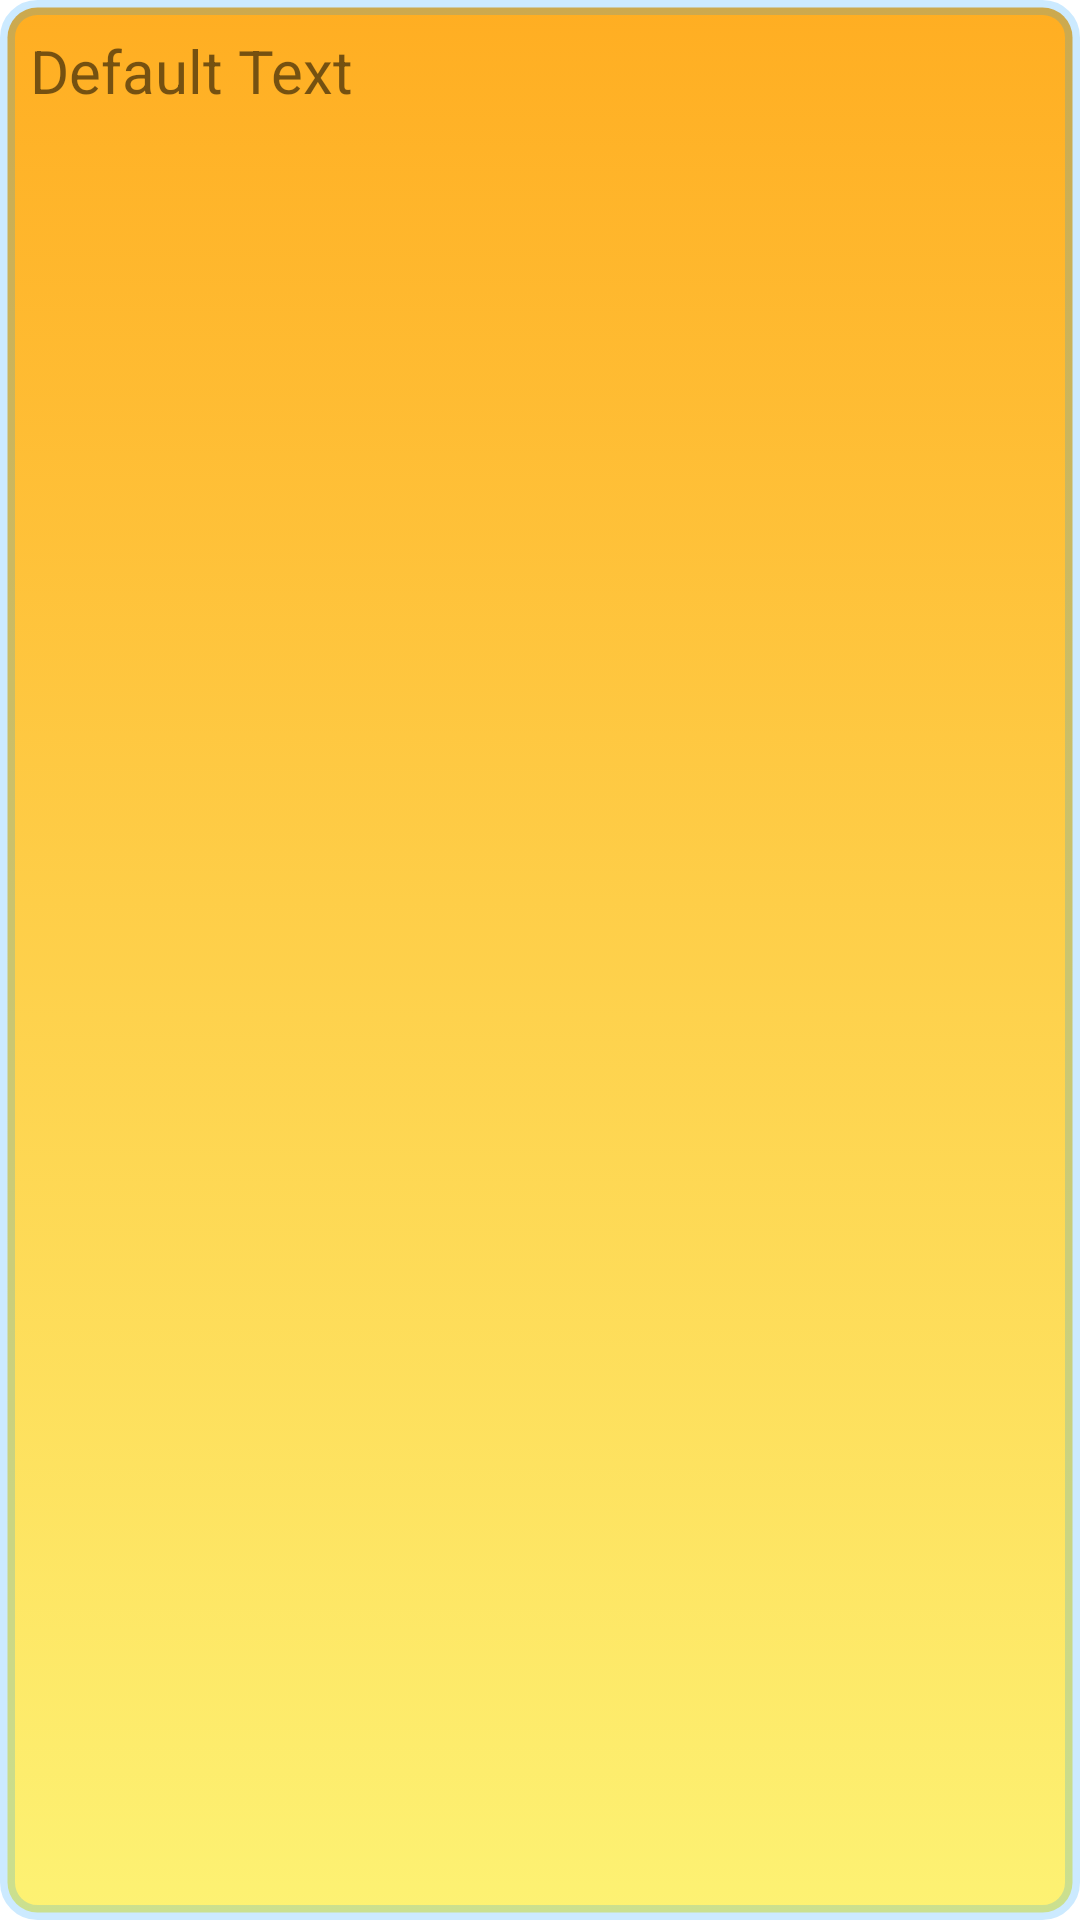

Write the Android layout XML for this screen, with the resource values it uses.
<!-- AndroidManifest.xml: application theme Theme.Sharks -->
<!-- res/layout/option_button.xml -->
<?xml version="1.0" encoding="utf-8"?>
<TextView xmlns:android="http://schemas.android.com/apk/res/android"
    android:layout_width="wrap_content"
    android:layout_height="wrap_content"
    android:background="@drawable/quiz_option_background"
    android:padding="10dp"
    android:id="@+id/text_view"
    android:text="Default Text"
    android:textSize="20sp">

</TextView>
<!-- resources referenced by this layout -->
<resources>
  <!-- drawable quiz_option_background (drawable) -->
  <?xml version="1.0" encoding="utf-8"?>
  <selector xmlns:android="http://schemas.android.com/apk/res/android">
      <item android:drawable="@drawable/quiz_option_background_pressed" android:state_pressed="true" />
      <item android:drawable="@drawable/quiz_option_background_default" android:state_enabled="true" android:state_focused="true" android:state_window_focused="true" />
      <item android:drawable="@drawable/quiz_option_background_default" />
  </selector>
  <style name="Theme.Sharks" parent="Theme.MaterialComponents.DayNight.DarkActionBar">
          
          <item name="colorPrimary">@color/white</item>
          <item name="colorPrimaryVariant">@color/blue_700</item>
          <item name="colorOnPrimary">@color/dark_700</item>
          
          <item name="colorSecondary">@color/orange_800</item>
          <item name="colorSecondaryVariant">@color/orange_600</item>
          <item name="colorOnSecondary">@color/white</item>
  
          
          <item name="android:statusBarColor" tools:targetApi="l">?attr/colorPrimaryVariant</item>
          
          <item name="windowActionBar">false</item>
          <item name="windowNoTitle">true</item>
      </style>
  <!-- drawable quiz_option_background_pressed (drawable) -->
  <?xml version="1.0" encoding="utf-8"?>
  <shape xmlns:android="http://schemas.android.com/apk/res/android"
      android:shape="rectangle">
      <corners android:radius="10dp" />
      <stroke
          android:width="5dp"
          android:color="#330096FF" />
      <gradient
          android:angle="270"
          android:endColor="#FFED1C"
          android:startColor="#EA9400"
          android:type="linear" />
  </shape>
  <!-- drawable quiz_option_background_default (drawable) -->
  <?xml version="1.0" encoding="utf-8"?>
  <shape xmlns:android="http://schemas.android.com/apk/res/android"
      android:shape="rectangle">
      <corners android:radius="10dp" />
      <stroke
          android:width="5dp"
          android:color="#330096FF" />
      <gradient
          android:angle="270"
          android:endColor="@color/orange_300"
          android:startColor="@color/orange_800"
          android:type="linear" />
  </shape>
  <color name="white">#FFFFFFFF</color>
  <color name="blue_700">#2273ff</color>
  <color name="dark_700">#3A4563</color>
  <color name="orange_800">#ffae22</color>
  <color name="orange_600">#ffde33</color>
  <color name="orange_300">#fdf273</color>
</resources>
